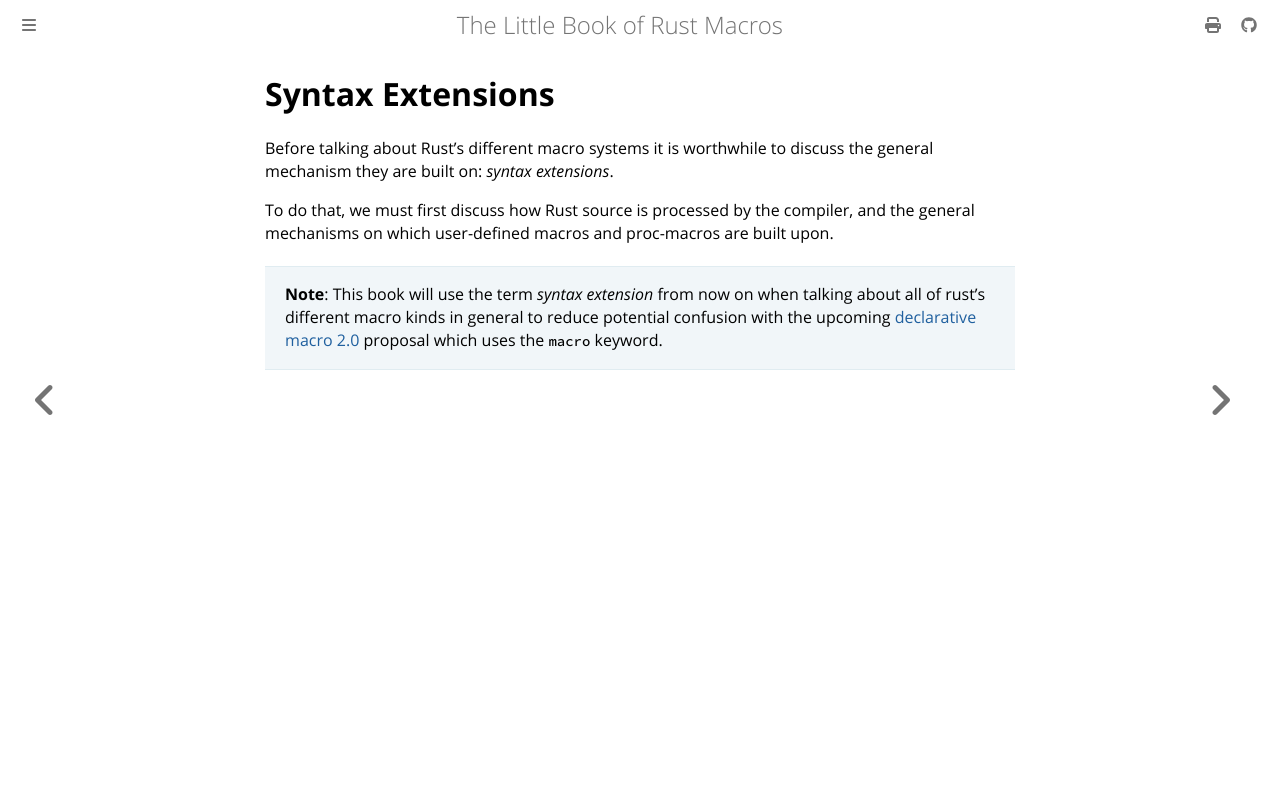

repository: Veykril/tlborm · page: syntax-extensions.html · generator: mdbook

# Syntax Extensions

Before talking about Rust's different macro systems it is worthwhile to discuss the general mechanism they are built on: *syntax extensions*.

To do that, we must first discuss how Rust source is processed by the compiler, and the general mechanisms on which user-defined macros and proc-macros are built upon.

> **Note**: This book will use the term *syntax extension* from now on when talking about all of rust's different macro kinds in general to reduce potential confusion with the upcoming [declarative macro 2.0](https://github.com/rust-lang/rust/issues/39412) proposal which uses the `macro` keyword.
